Run: headless pygame with SDL's dummy video driver; simulated clock (each Clock.tick advances the game by its frame time, no real sleeping); random seed 0; keys injected as events and as key.get_pressed() state; no mouse input.
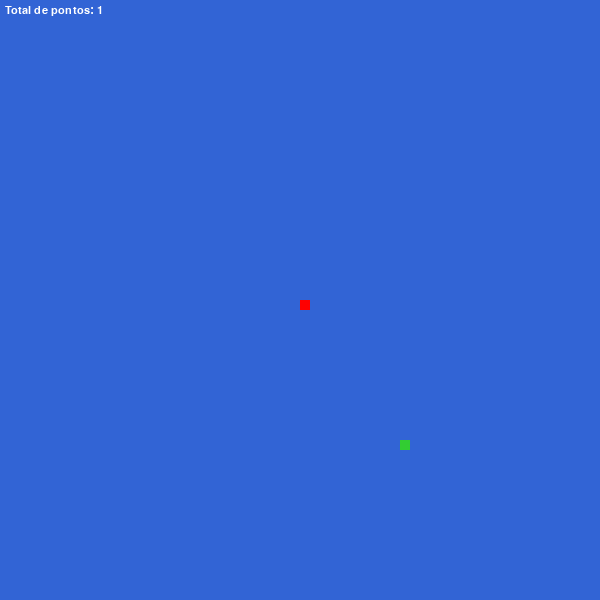
Frame 1 of 4 · flips 1–60 · no input
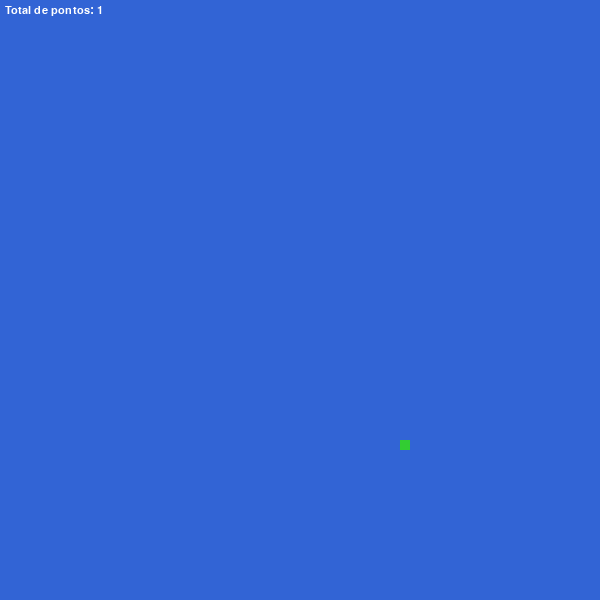
Frame 2 of 4 · flips 61–180 · tapped SPACE, RETURN · held RIGHT (→), D
Frame 3 of 4 · flips 181–300 · held DOWN (↓), S · screen unchanged from frame 2, image omitted
Frame 4 of 4 · flips 301–420 · held LEFT (←), A, UP (↑), W · screen unchanged from frame 3, image omitted

The pygame program that drew these frames:

import pygame
import random
 
pygame.init()
 
#valores iniciais 
x = 300
y = 300
 
d = 10
comida_radius = 5 # pq 5 e não 10? 5 é o raio do centro do circulo até sua extremidade. 
 
lista_cobra = [[x, y]]
 
dx = 0
dy = 0
 
x_comida = round(random.randrange(0, 600 -d) / 20) * 20
y_comida = round(random.randrange(0, 600 -d) / 20) * 20
 
#cores
azul = (50, 100, 213)
vermelho = (255,0,0)
preto = (0,0,0)
verde = (50,205,50)
branco = (255, 255, 255)
 
dimensoes = (600, 600)
 
tela = pygame.display.set_mode((dimensoes))
pygame.display.set_caption('Snake da Kenzie')
 
# pontuação 
minhafonte = pygame.font.SysFont("monospace", 16)
 
tela.fill(azul)
 
clock = pygame.time.Clock()
 
def desenha_cobra(lista_cobra):
    tela.fill(azul)
    scoretext = minhafonte.render("Total de pontos: " + str(len(lista_cobra)), 1, branco)
    tela.blit(scoretext, (5, 5))
 
    q_vermelho = True # Foi adicionado para que nossa cobra agora seja listada de vermelho e preto, como uma coral haha. a cada loop dentro do for, o quadrado seguinte recebe a cor contraria do anterior.
    for unidade in lista_cobra:
        if(q_vermelho):
            pygame.draw.rect(tela, vermelho, [unidade[0],unidade[1], d, d])
            q_vermelho = False # esse foi um quadrado vermelho, então o proximo n pode ser vermelho.
        else:
            pygame.draw.rect(tela, preto, [unidade[0],unidade[1], d, d])
            q_vermelho = True # esse foi um quadrado preto, então o proximo n pode ser preto.
 
def mover_cobra(dx, dy, lista_cobra):
    stop = False
 
    for event in pygame.event.get():
        if event.type == pygame.KEYDOWN:
            if event.key == pygame.K_LEFT:
                dx = -d
                dy = 0
            elif event.key == pygame.K_RIGHT:
                dx = +d
                dy = 0
            elif event.key == pygame.K_DOWN:
                dx = 0
                dy = +d
            elif event.key == pygame.K_UP:
                dx = 0
                dy = -d
            elif event.key == pygame.K_ESCAPE:
                print('quit')
                stop = True
 
    x_novo = lista_cobra[-1][0] + dx
    y_novo = lista_cobra[-1][1] + dy
 
    lista_cobra.append([x_novo, y_novo])
 
    del lista_cobra[0]
 
    return stop, dx, dy, lista_cobra
 
def verifica_comida(dx, dy, x_comida, y_comida, lista_cobra):
    head = lista_cobra[-1]
    x_novo = head[0] + dx
    y_novo = head[1] + dy
 
    if head[0] == x_comida and head[1] == y_comida:
        lista_cobra.append([x_novo, y_novo])
 
        #como a comida foi achada podemos setar novos valores de endereço para ela, e esses valores são usados para desenhar e já são enviados com o return para os valores "globais" de posição desta.
        x_comida = round(random.randrange(0, 600 -d) / 20) * 20 
        y_comida = round(random.randrange(0, 600 -d) / 20) * 20
 
    #caso queira que a comida seja redonda descomente a linha 85 e comente a 86
    #pygame.draw.circle(tela, verde, [x_comida, y_comida], comida_radius)
    pygame.draw.rect(tela, verde, [x_comida, y_comida, d, d])
 
    return x_comida, y_comida, lista_cobra
 
stop = False
while not stop:
    pygame.display.update()
    stop, dx, dy, lista_cobra = mover_cobra(dx, dy, lista_cobra) #mover a cobra antes de desenhar melhorou ligeraimente a jogabilidade. 
    desenha_cobra(lista_cobra)
    x_comida, y_comida, lista_cobra = verifica_comida(dx, dy, x_comida, y_comida, lista_cobra)
    print(lista_cobra)
    clock.tick(10)
